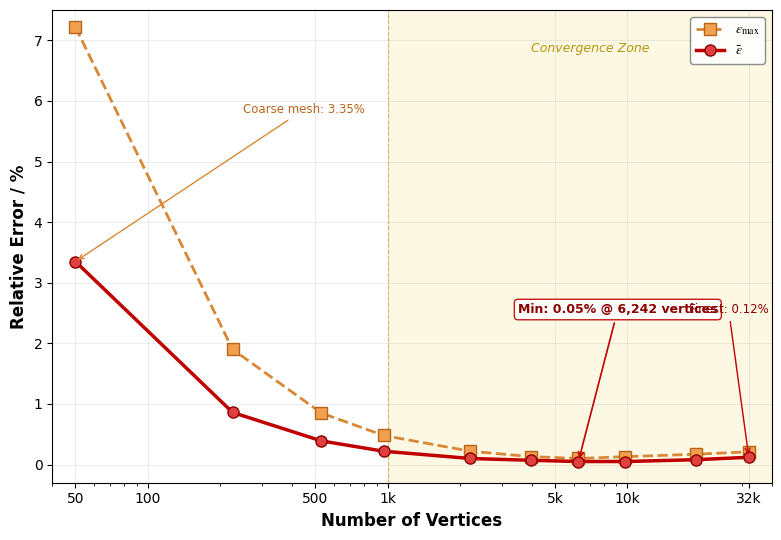

Here is the Python script that generated this plot: (Note: this script raises an exception after producing the figure.)
"""
图4 — Heat Method误差分析 (彩色恢复版)
橙虚线Max Error + 红实线Mean Error + 淡黄高亮收敛区
"""
import matplotlib
matplotlib.use('Agg')
import matplotlib.pyplot as plt
import numpy as np

plt.rcParams['font.family'] = 'Times New Roman'
plt.rcParams['mathtext.fontset'] = 'stix'

vertices   = np.array([50, 226, 530, 962, 2210, 3970, 6242, 9802, 19322, 32042])
mean_error = np.array([3.35, 0.86, 0.39, 0.22, 0.10, 0.07, 0.05, 0.05, 0.08, 0.12])
max_error  = np.array([7.22, 1.90, 0.85, 0.48, 0.22, 0.13, 0.10, 0.13, 0.17, 0.21])

fig, ax = plt.subplots(1, 1, figsize=(8, 5.5))

# Convergence zone highlight
ax.axvspan(1000, 40000, alpha=0.12, color='#E8C820', zorder=0)
ax.axvline(x=1000, color='#B8960F', linestyle='--', lw=0.8, alpha=0.5, zorder=1)
ax.text(7000, 6.8, 'Convergence Zone', fontsize=9, color='#B8960F', fontstyle='italic', ha='center')

# Max Error
ax.semilogx(vertices, max_error, 's--', color='#D98736', lw=2.0, ms=8,
            markerfacecolor='#F0A050', markeredgecolor='#B8651A', markeredgewidth=1.0,
            label=r'$\varepsilon_{\max}$', zorder=5)
# Mean Error
ax.semilogx(vertices, mean_error, 'o-', color='#C00000', lw=2.5, ms=8,
            markerfacecolor='#E04040', markeredgecolor='#8B0000', markeredgewidth=1.0,
            label=r'$\bar{\varepsilon}$', zorder=5)

# Annotations
ax.annotate('Min: 0.05% @ 6,242 vertices', xy=(6242, 0.05), xytext=(3500, 2.5),
            arrowprops=dict(arrowstyle='->', color='#C00000', lw=1.2),
            fontsize=9, color='#8B0000', fontweight='bold',
            bbox=dict(boxstyle='round,pad=0.3', facecolor='white', edgecolor='#C00000', alpha=0.9), zorder=10)
ax.annotate('Coarse mesh: 3.35%', xy=(50, 3.35), xytext=(250, 5.8),
            arrowprops=dict(arrowstyle='->', color='#D98736', lw=1.0),
            fontsize=8.5, color='#B8651A', zorder=10)
ax.annotate('Finest: 0.12%', xy=(32042, 0.12), xytext=(18000, 2.5),
            arrowprops=dict(arrowstyle='->', color='#C00000', lw=1.0),
            fontsize=8.5, color='#8B0000', zorder=10)

ax.set_xlabel('Number of Vertices', fontsize=12, fontweight='bold')
ax.set_ylabel('Relative Error / %', fontsize=12, fontweight='bold')
ax.legend(loc='upper right', fontsize=10, framealpha=0.9, edgecolor='gray')
ax.grid(True, which='major', alpha=0.25, color='gray', lw=0.4)
ax.set_xlim(40, 40000); ax.set_ylim(-0.3, 7.5)
ax.set_xticks([50, 100, 500, 1000, 5000, 10000, 32000])
ax.set_xticklabels(['50', '100', '500', '1k', '5k', '10k', '32k'])

plt.tight_layout()
plt.savefig('e:/vtp_geodesic/论文截图/fig3_heat_error.png', dpi=300,
            bbox_inches='tight', facecolor='white', edgecolor='none')
plt.close()
print('Fig.4 (error) saved')
